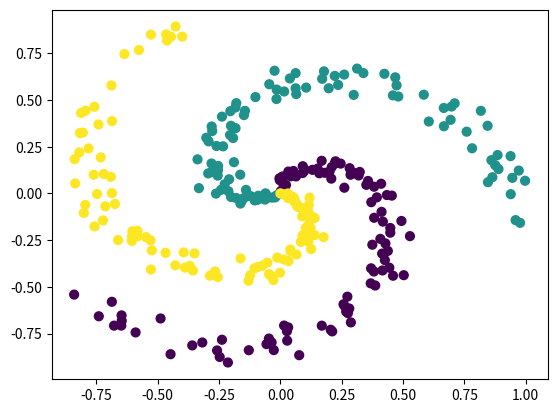

The matplotlib source for this figure:
"""
Multilayer Perceptron in Raw Python (with Numpy)
trained on Spiral Dataset

Adapted from CS231n http://cs231n.github.io/neural-networks-case-study/

[redacted]
Jan 2018
"""
import numpy as np
import matplotlib.pyplot as plt

###########################
# TODO: set model parameters
###########################

# Parameters
# regularisation strength
reg = 1e-3
# Parameter update step size
step_size = 1e-0
# Number of training epochs
n_epochs = 9000
# Size of hidden layer
h1 = 100

###########################
# Generate a spiral dataset (classes not linearly separable)
###########################

# Number of points per class
N = 100
# Number of dimensions of input
D = 2
# Number of classes
K = 3
num_examples = N*K

# Initialise data matrix
X = np.zeros((num_examples, D))
# Initialise vector of labels
y = np.zeros(num_examples, dtype='uint8')
# Populate data matrix
for j in range(K):
    ix = range(N*j, N*(j+1))
    # Radius
    r = np.linspace(0.0, 1, N)  # np.linspace() returns evenly spaced numbers over an interval
    # Theta (diff interval for diff classes), with noise
    th = np.linspace(j*4, (j+1)*4, N) + np.random.randn(N)*0.2
    X[ix] = np.c_[r*np.sin(th), r*np.cos(th)]  # first arg = col1, second arg = col2
    y[ix] = j

plt.scatter(X[:, 0], X[:, 1], c=y, s=40)
# plt.show()

# print("Initial loss should be about np.log(1.0/K) = ", np.log(1.0/K))

###########################
# Multilayer Perceptron classifier
###########################

# Initialise parameters
W1 = 0.01 * np.random.randn(D, h1)
b1 = np.zeros((1, h1))
W2 = 0.01 * np.random.randn(h1, K)
b2 = np.zeros((1, K))

for i in range(n_epochs):
    # Forward pass
    h1_prod = np.dot(X, W1) + b1
    h1 = np.maximum(0, h1_prod)
    scores = np.dot(h1, W2) + b2
    exp_scores = np.exp(scores)
    probs = exp_scores / np.sum(exp_scores, axis=1, keepdims=True) # sum along each row
    correct_logprobs = -np.log(probs[range(num_examples), y])

    data_loss = np.sum(correct_logprobs)/num_examples
    reg_loss = 0.5*reg*(np.sum(W1 * W1) + np.sum(W2*W2))
    loss = data_loss + reg_loss
    if i % 1000 == 0:
        print("Epoch: %d, Loss: %f" % (i, loss))

    # Backprop
    # dLi/dfk = pk - 1(yi=k)
    dscores = probs
    dscores[range(num_examples),y] -= 1
    dscores /= num_examples
    db2 = np.sum(dscores, axis=0, keepdims=True)  # sum across columns
    dW2 = np.dot(h1.T, dscores)
    dW2 += reg * W2

    dh1 = np.dot(dscores, W2.T)
    dh1_prod = dh1
    # Backprop ReLU (gradient = 1 if > 0, = 0 otherwise)
    dh1_prod[h1 <= 0] = 0
    dW1 = np.dot(X.T, dh1_prod)
    dW1 += reg * W1
    db1 = np.sum(dh1_prod, axis=0, keepdims=True) # sum across columns

    # Parameter update
    W1 += -step_size * dW1
    b1 += -step_size * db1
    W2 += -step_size * dW2
    b2 += -step_size * db2

# Evaluate training set accuracy
h1 = np.maximum(0, np.dot(X, W1) + b1)
scores = np.dot(h1, W2) + b2
predicted_class = np.argmax(scores, axis=1)
print("Training accuracy: %.2f" % (np.mean(predicted_class == y)))

# TODO: plot results

# TODO: split into training and validation sets

# TODO: plot training vs validation loss